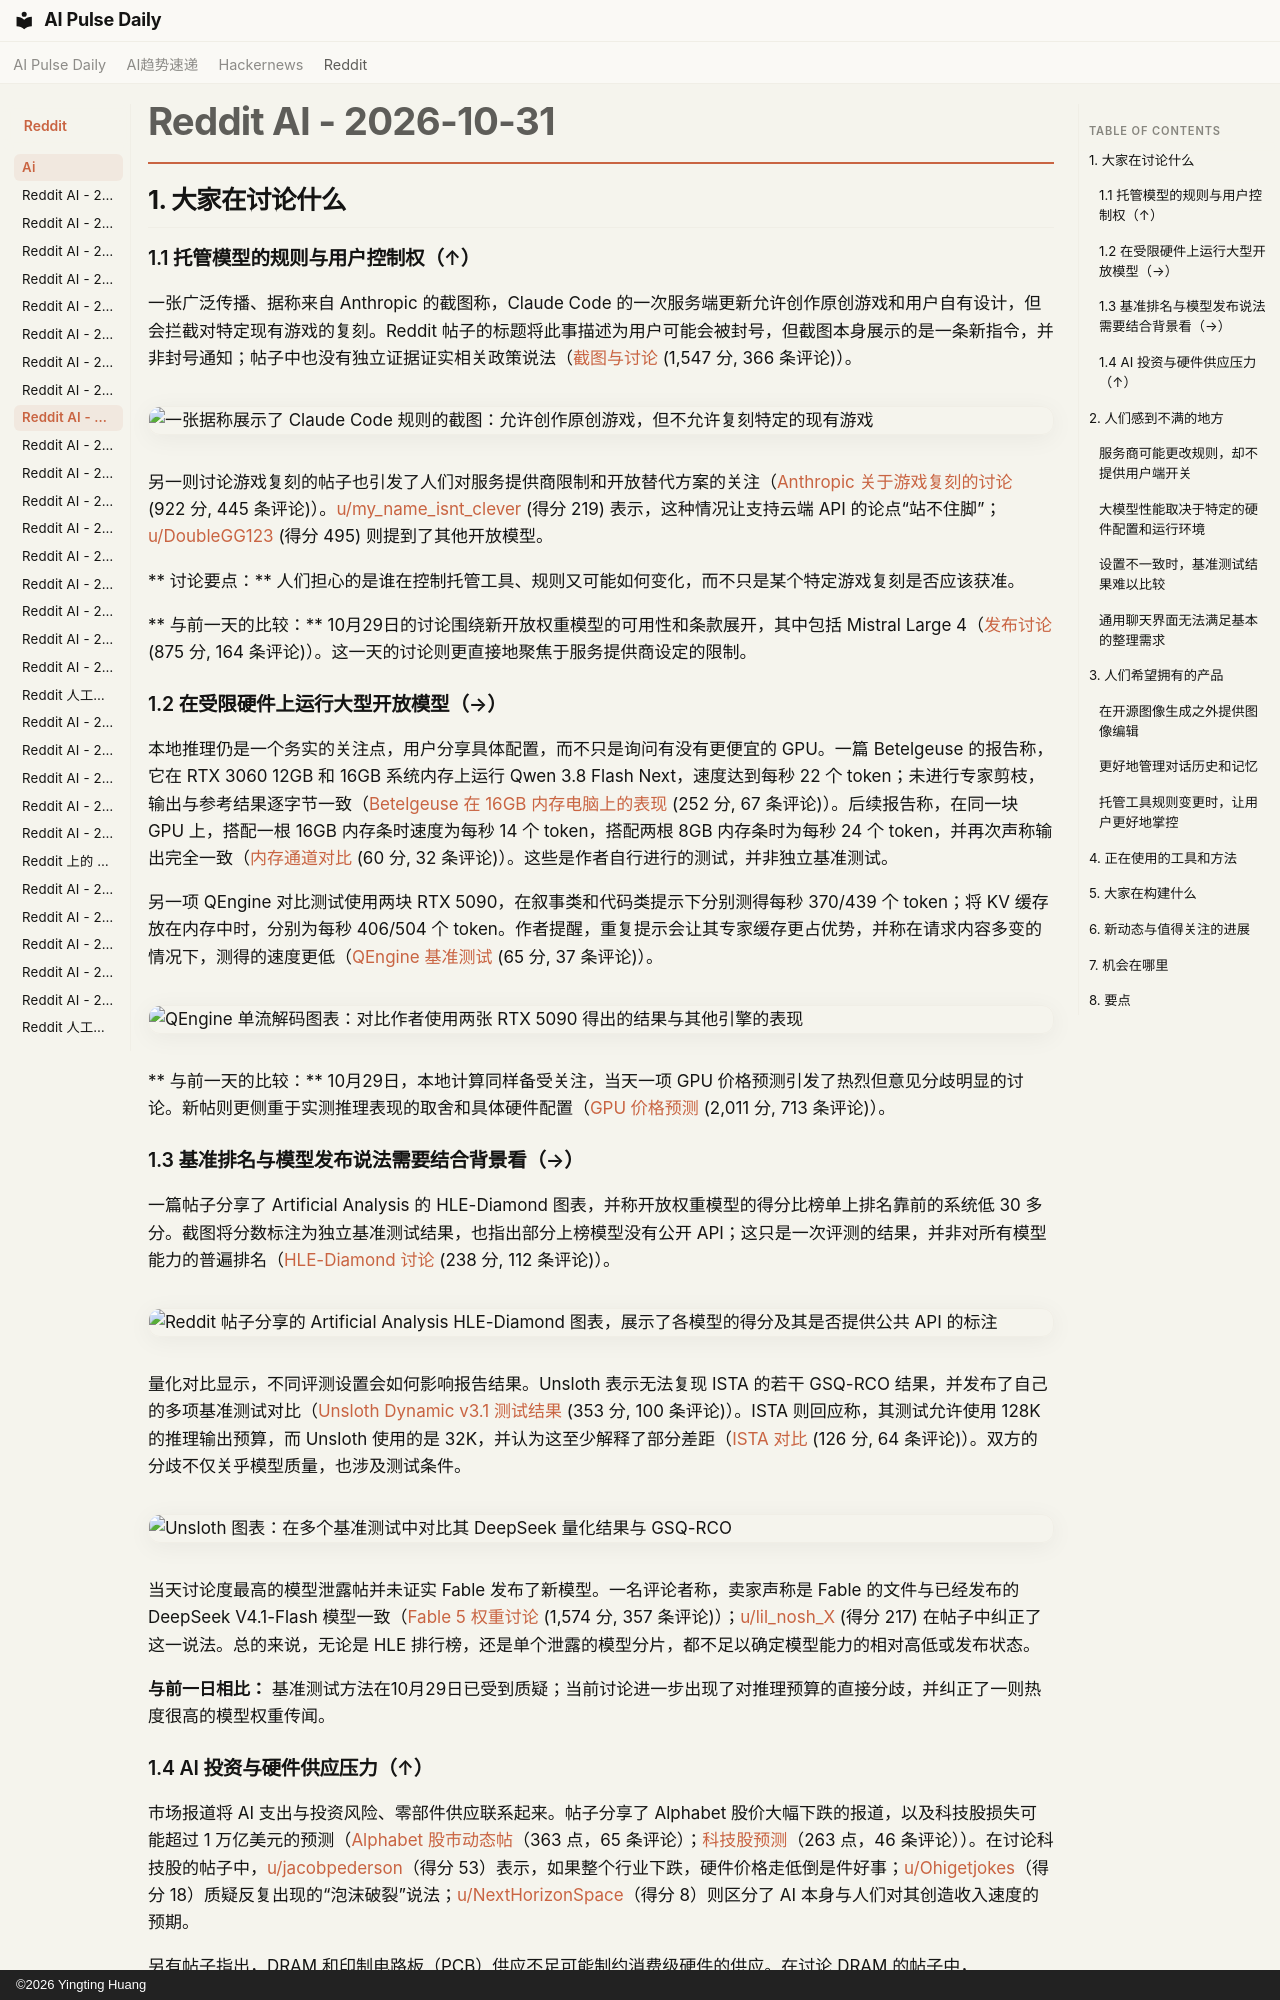

repository: vibewatch/vibewatch.github.io · page: reddit/ai/2026-10-31.zh/index.html · generator: mkdocs · copyright: ©2026 Yingting Huang

# Reddit AI - 2026-10-31

## 1. 大家在讨论什么

### 1.1 托管模型的规则与用户控制权（↑）

一张广泛传播、据称来自 Anthropic 的截图称，Claude Code 的一次服务端更新允许创作原创游戏和用户自有设计，但会拦截对特定现有游戏的复刻。Reddit 帖子的标题将此事描述为用户可能会被封号，但截图本身展示的是一条新指令，并非封号通知；帖子中也没有独立证据证实相关政策说法（[截图与讨论](https://www.reddit.com/r/LocalLLaMA/comments/1xjgfuv/another_reason_to_own_your_own_compute_your/) (1,547 分, 366 条评论)）。

![一张据称展示了 Claude Code 规则的截图：允许创作原创游戏，但不允许复刻特定的现有游戏](https://i.redd.it/ovexr6k74myh1.jpeg)

另一则讨论游戏复刻的帖子也引发了人们对服务提供商限制和开放替代方案的关注（[Anthropic 关于游戏复刻的讨论](https://www.reddit.com/r/singularity/comments/1xjglg5/anthropic_to_start_blocking_game_recreations/) (922 分, 445 条评论)）。[u/my_name_isnt_clever](https://www.reddit.com/user/my_name_isnt_clever) (得分 219) 表示，这种情况让支持云端 API 的论点“站不住脚”；[u/DoubleGG123](https://www.reddit.com/user/DoubleGG123) (得分 495) 则提到了其他开放模型。

** 讨论要点：** 人们担心的是谁在控制托管工具、规则又可能如何变化，而不只是某个特定游戏复刻是否应该获准。

** 与前一天的比较：** 10月29日的讨论围绕新开放权重模型的可用性和条款展开，其中包括 Mistral Large 4（[发布讨论](https://www.reddit.com/r/LocalLLaMA/comments/1xil3qy/mistral_large_4_le_chonk_is_now_open_weight/) (875 分, 164 条评论)）。这一天的讨论则更直接地聚焦于服务提供商设定的限制。

### 1.2 在受限硬件上运行大型开放模型（→）

本地推理仍是一个务实的关注点，用户分享具体配置，而不只是询问有没有更便宜的 GPU。一篇 Betelgeuse 的报告称，它在 RTX 3060 12GB 和 16GB 系统内存上运行 Qwen 3.8 Flash Next，速度达到每秒 22 个 token；未进行专家剪枝，输出与参考结果逐字节一致（[Betelgeuse 在 16GB 内存电脑上的表现](https://www.reddit.com/r/LocalLLaMA/comments/1xk8s6z/betelgeuse_running_qwen_38_flash_next_at_22_toks/) (252 分, 67 条评论)）。后续报告称，在同一块 GPU 上，搭配一根 16GB 内存条时速度为每秒 14 个 token，搭配两根 8GB 内存条时为每秒 24 个 token，并再次声称输出完全一致（[内存通道对比](https://www.reddit.com/r/LocalLLaMA/comments/1xkh2ns/betelgeuse_running_qwen_38_flash_next_iq4_xs_at/) (60 分, 32 条评论)）。这些是作者自行进行的测试，并非独立基准测试。

另一项 QEngine 对比测试使用两块 RTX 5090，在叙事类和代码类提示下分别测得每秒 370/439 个 token；将 KV 缓存放在内存中时，分别为每秒 406/504 个 token。作者提醒，重复提示会让其专家缓存更占优势，并称在请求内容多变的情况下，测得的速度更低（[QEngine 基准测试](https://www.reddit.com/r/LocalLLaMA/comments/1xjx0ez/qwen38flashnext_on_2x_rtx_5090_with_504_toks/) (65 分, 37 条评论)）。

![QEngine 单流解码图表：对比作者使用两张 RTX 5090 得出的结果与其他引擎的表现](https://i.redd.it/1v9476r28pyh1.png)

** 与前一天的比较：** 10月29日，本地计算同样备受关注，当天一项 GPU 价格预测引发了热烈但意见分歧明显的讨论。新帖则更侧重于实测推理表现的取舍和具体硬件配置（[GPU 价格预测](https://www.reddit.com/r/LocalLLaMA/comments/1xhep6w/dirt-cheap-gpus-coming-next-year/) (2,011 分, 713 条评论)）。

### 1.3 基准排名与模型发布说法需要结合背景看（→）

一篇帖子分享了 Artificial Analysis 的 HLE-Diamond 图表，并称开放权重模型的得分比榜单上排名靠前的系统低 30 多分。截图将分数标注为独立基准测试结果，也指出部分上榜模型没有公开 API；这只是一次评测的结果，并非对所有模型能力的普遍排名（[HLE-Diamond 讨论](https://www.reddit.com/r/singularity/comments/1xj4yjf/artificial_analysis_updated_hle_diamond_open/) (238 分, 112 条评论)）。

![Reddit 帖子分享的 Artificial Analysis HLE-Diamond 图表，展示了各模型的得分及其是否提供公共 API 的标注](https://i.redd.it/qmitimvxyiyh1.jpeg)

量化对比显示，不同评测设置会如何影响报告结果。Unsloth 表示无法复现 ISTA 的若干 GSQ-RCO 结果，并发布了自己的多项基准测试对比（[Unsloth Dynamic v3.1 测试结果](https://www.reddit.com/r/LocalLLaMA/comments/1xjfuqh/introducing_deepseekv41flash1017_dynamic_v31/) (353 分, 100 条评论)）。ISTA 则回应称，其测试允许使用 128K 的推理输出预算，而 Unsloth 使用的是 32K，并认为这至少解释了部分差距（[ISTA 对比](https://www.reddit.com/r/LocalLLaMA/comments/1xjkjla/ista_deepseekv41flash1017_gsqrco_quants_comparison/) (126 分, 64 条评论)）。双方的分歧不仅关乎模型质量，也涉及测试条件。

![Unsloth 图表：在多个基准测试中对比其 DeepSeek 量化结果与 GSQ-RCO](https://i.redd.it/v9q24jegzlyh1.png)

当天讨论度最高的模型泄露帖并未证实 Fable 发布了新模型。一名评论者称，卖家声称是 Fable 的文件与已经发布的 DeepSeek V4.1-Flash 模型一致（[Fable 5 权重讨论](https://www.reddit.com/r/LocalLLaMA/comments/1xjwtrv/fable_5gguf_when/) (1,574 分, 357 条评论)）；[u/lil_nosh_X](https://www.reddit.com/user/lil_nosh_X) (得分 217) 在帖子中纠正了这一说法。总的来说，无论是 HLE 排行榜，还是单个泄露的模型分片，都不足以确定模型能力的相对高低或发布状态。

**与前一日相比：** 基准测试方法在10月29日已受到质疑；当前讨论进一步出现了对推理预算的直接分歧，并纠正了一则热度很高的模型权重传闻。

### 1.4 AI 投资与硬件供应压力（↑）

市场报道将 AI 支出与投资风险、零部件供应联系起来。帖子分享了 Alphabet 股价大幅下跌的报道，以及科技股损失可能超过 1 万亿美元的预测（[Alphabet 股市动态帖](https://www.reddit.com/r/artificial/comments/1xj9zau/googles_parent_company_alphabet_shares_record/)（363 点，65 条评论）；[科技股预测](https://www.reddit.com/r/artificial/comments/1xjiczy/tech-stocks-set-to-wipe-out-more-than-1-trillion/)（263 点，46 条评论））。在讨论科技股的帖子中，[u/jacobpederson](https://www.reddit.com/user/jacobpederson)（得分 53）表示，如果整个行业下跌，硬件价格走低倒是件好事；[u/Ohigetjokes](https://www.reddit.com/user/Ohigetjokes)（得分 18）质疑反复出现的“泡沫破裂”说法；[u/NextHorizonSpace](https://www.reddit.com/user/NextHorizonSpace)（得分 8）则区分了 AI 本身与人们对其创造收入速度的预期。

另有帖子指出，DRAM 和印制电路板（PCB）供应不足可能制约消费级硬件的供应。在讨论 DRAM 的帖子中，[u/bloodrider1914](https://www.reddit.com/user/bloodrider1914)（得分 115）呼吁扩大内存产能（[DRAM 与芯片供应](https://www.reddit.com/r/singularity/comments/1xjip62/sam-altman-says-the-chip-supply-chains-invisible/)（233 点，95 条评论））。一则 PCB 短缺的帖子引来 [u/Barni275](https://www.reddit.com/user/Barni275)（得分 17），称当地电子元件供应商大幅提高了业余电子项目所需零件的价格（[PCB 供应讨论](https://www.reddit.com/r/LocalLLaMA/comments/1xk17m0/first-memory-storage-and-now-pcbsss-ai-boom/)（245 点，84 条评论））。

**与前一日相比：** 10月29日的讨论还寄望于 GPU 降价；当天的硬件讨论则扩展至内存和电路板供应，同时也出现了关于 AI 投资和市场风险的不同解读。





---






## 2. 人们感到不满的地方
